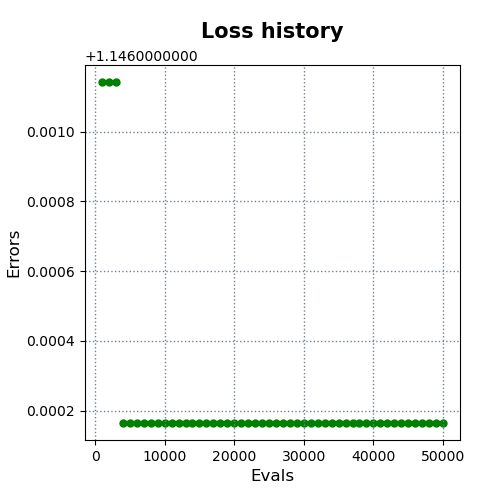

Data behind this chart, as committed beside it:
evals, errors
1000, 1.147
2000, 1.147
3000, 1.147
4000, 1.146
5000, 1.146
6000, 1.146
7000, 1.146
8000, 1.146
9000, 1.146
10000, 1.146
11000, 1.146
12000, 1.146
13000, 1.146
14000, 1.146
15000, 1.146
16000, 1.146
17000, 1.146
18000, 1.146
19000, 1.146
20000, 1.146
21000, 1.146
22000, 1.146
23000, 1.146
24000, 1.146
25000, 1.146
26000, 1.146
27000, 1.146
28000, 1.146
29000, 1.146
30000, 1.146
31000, 1.146
32000, 1.146
33000, 1.146
34000, 1.146
35000, 1.146
36000, 1.146
37000, 1.146
38000, 1.146
39000, 1.146
40000, 1.146
41000, 1.146
42000, 1.146
43000, 1.146
44000, 1.146
45000, 1.146
46000, 1.146
47000, 1.146
48000, 1.146
49000, 1.146
50000, 1.146
